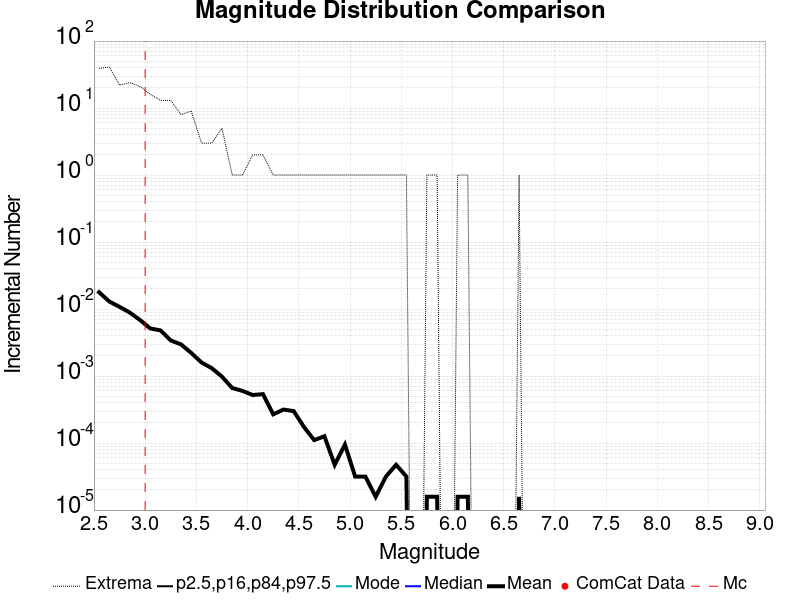

Source data for this figure (header and first rows):
Magnitude, ComCat Data, Simulation Mean, Simulation Median, Simulation Mode, Simulation Minimum, Simulation Maximum, 2.5 %-ile, 16 %-ile, 84 %-ile, 97.5 %-ile
2.55, 0.0, 0.01782, 0.0, 0.0, 0.0, 39.0, 0.0, 0.0, 0.0, 0.0
2.65, 0.0, 0.01297, 0.0, 0.0, 0.0, 41.0, 0.0, 0.0, 0.0, 0.0
2.75, 0.0, 0.01079, 0.0, 0.0, 0.0, 22.0, 0.0, 0.0, 0.0, 0.0
2.85, 0.0, 0.008862, 0.0, 0.0, 0.0, 24.0, 0.0, 0.0, 0.0, 0.0
2.95, 0.0, 0.006856, 0.0, 0.0, 0.0, 21.0, 0.0, 0.0, 0.0, 0.0
3.05, 0.0, 0.005134, 0.0, 0.0, 0.0, 16.0, 0.0, 0.0, 0.0, 0.0
3.15, 0.0, 0.004802, 0.0, 0.0, 0.0, 13.0, 0.0, 0.0, 0.0, 0.0
3.25, 0.0, 0.003396, 0.0, 0.0, 0.0, 13.0, 0.0, 0.0, 0.0, 0.0
3.35, 0.0, 0.00297, 0.0, 0.0, 0.0, 8.0, 0.0, 0.0, 0.0, 0.0
3.45, 0.0, 0.002211, 0.0, 0.0, 0.0, 9.0, 0.0, 0.0, 0.0, 0.0
3.55, 0.0, 0.001595, 0.0, 0.0, 0.0, 3.0, 0.0, 0.0, 0.0, 0.0
3.65, 0.0, 0.001311, 0.0, 0.0, 0.0, 3.0, 0.0, 0.0, 0.0, 0.0
3.75, 0.0, 9.793701E-4, 0.0, 0.0, 0.0, 5.0, 0.0, 0.0, 0.0, 0.0
3.85, 0.0, 6.634442E-4, 0.0, 0.0, 0.0, 1.0, 0.0, 0.0, 0.0, 0.0
3.95, 0.0, 6.0025905E-4, 0.0, 0.0, 0.0, 1.0, 0.0, 0.0, 0.0, 0.0
4.05, 0.0, 5.212776E-4, 0.0, 0.0, 0.0, 2.0, 0.0, 0.0, 0.0, 0.0
4.15, 0.0, 5.370739E-4, 0.0, 0.0, 0.0, 2.0, 0.0, 0.0, 0.0, 0.0
4.25, 0.0, 2.6853694E-4, 0.0, 0.0, 0.0, 1.0, 0.0, 0.0, 0.0, 0.0
4.35, 0.0, 3.1592583E-4, 0.0, 0.0, 0.0, 1.0, 0.0, 0.0, 0.0, 0.0
4.45, 0.0, 3.0012953E-4, 0.0, 0.0, 0.0, 1.0, 0.0, 0.0, 0.0, 0.0
4.55, 0.0, 1.737592E-4, 0.0, 0.0, 0.0, 1.0, 0.0, 0.0, 0.0, 0.0
4.65, 0.0, 1.1057404E-4, 0.0, 0.0, 0.0, 1.0, 0.0, 0.0, 0.0, 0.0
4.75, 0.0, 1.2637033E-4, 0.0, 0.0, 0.0, 1.0, 0.0, 0.0, 0.0, 0.0
4.85, 0.0, 4.7388872E-5, 0.0, 0.0, 0.0, 1.0, 0.0, 0.0, 0.0, 0.0
4.95, 0.0, 9.4777744E-5, 0.0, 0.0, 0.0, 1.0, 0.0, 0.0, 0.0, 0.0
5.05, 0.0, 3.1592583E-5, 0.0, 0.0, 0.0, 1.0, 0.0, 0.0, 0.0, 0.0
5.15, 0.0, 3.1592583E-5, 0.0, 0.0, 0.0, 1.0, 0.0, 0.0, 0.0, 0.0
5.25, 0.0, 1.5796291E-5, 0.0, 0.0, 0.0, 1.0, 0.0, 0.0, 0.0, 0.0
5.35, 0.0, 3.1592583E-5, 0.0, 0.0, 0.0, 1.0, 0.0, 0.0, 0.0, 0.0
5.45, 0.0, 4.7388872E-5, 0.0, 0.0, 0.0, 1.0, 0.0, 0.0, 0.0, 0.0
5.55, 0.0, 3.1592583E-5, 0.0, 0.0, 0.0, 1.0, 0.0, 0.0, 0.0, 0.0
5.65, 0.0, 0.0, 0.0, 0.0, 0.0, 0.0, 0.0, 0.0, 0.0, 0.0
5.75, 0.0, 1.5796291E-5, 0.0, 0.0, 0.0, 1.0, 0.0, 0.0, 0.0, 0.0
5.85, 0.0, 1.5796291E-5, 0.0, 0.0, 0.0, 1.0, 0.0, 0.0, 0.0, 0.0
5.95, 0.0, 0.0, 0.0, 0.0, 0.0, 0.0, 0.0, 0.0, 0.0, 0.0
6.05, 0.0, 1.5796291E-5, 0.0, 0.0, 0.0, 1.0, 0.0, 0.0, 0.0, 0.0
6.15, 0.0, 1.5796291E-5, 0.0, 0.0, 0.0, 1.0, 0.0, 0.0, 0.0, 0.0
6.25, 0.0, 0.0, 0.0, 0.0, 0.0, 0.0, 0.0, 0.0, 0.0, 0.0
6.35, 0.0, 0.0, 0.0, 0.0, 0.0, 0.0, 0.0, 0.0, 0.0, 0.0
6.45, 0.0, 0.0, 0.0, 0.0, 0.0, 0.0, 0.0, 0.0, 0.0, 0.0
6.55, 0.0, 0.0, 0.0, 0.0, 0.0, 0.0, 0.0, 0.0, 0.0, 0.0
6.65, 0.0, 1.5796291E-5, 0.0, 0.0, 0.0, 1.0, 0.0, 0.0, 0.0, 0.0
6.75, 0.0, 0.0, 0.0, 0.0, 0.0, 0.0, 0.0, 0.0, 0.0, 0.0
6.85, 0.0, 0.0, 0.0, 0.0, 0.0, 0.0, 0.0, 0.0, 0.0, 0.0
6.95, 0.0, 0.0, 0.0, 0.0, 0.0, 0.0, 0.0, 0.0, 0.0, 0.0
7.05, 0.0, 0.0, 0.0, 0.0, 0.0, 0.0, 0.0, 0.0, 0.0, 0.0
7.15, 0.0, 0.0, 0.0, 0.0, 0.0, 0.0, 0.0, 0.0, 0.0, 0.0
7.25, 0.0, 0.0, 0.0, 0.0, 0.0, 0.0, 0.0, 0.0, 0.0, 0.0
7.35, 0.0, 0.0, 0.0, 0.0, 0.0, 0.0, 0.0, 0.0, 0.0, 0.0
7.45, 0.0, 0.0, 0.0, 0.0, 0.0, 0.0, 0.0, 0.0, 0.0, 0.0
7.55, 0.0, 0.0, 0.0, 0.0, 0.0, 0.0, 0.0, 0.0, 0.0, 0.0
7.65, 0.0, 0.0, 0.0, 0.0, 0.0, 0.0, 0.0, 0.0, 0.0, 0.0
7.75, 0.0, 0.0, 0.0, 0.0, 0.0, 0.0, 0.0, 0.0, 0.0, 0.0
7.85, 0.0, 0.0, 0.0, 0.0, 0.0, 0.0, 0.0, 0.0, 0.0, 0.0
7.95, 0.0, 0.0, 0.0, 0.0, 0.0, 0.0, 0.0, 0.0, 0.0, 0.0
8.05, 0.0, 0.0, 0.0, 0.0, 0.0, 0.0, 0.0, 0.0, 0.0, 0.0
8.15, 0.0, 0.0, 0.0, 0.0, 0.0, 0.0, 0.0, 0.0, 0.0, 0.0
8.25, 0.0, 0.0, 0.0, 0.0, 0.0, 0.0, 0.0, 0.0, 0.0, 0.0
8.35, 0.0, 0.0, 0.0, 0.0, 0.0, 0.0, 0.0, 0.0, 0.0, 0.0
8.45, 0.0, 0.0, 0.0, 0.0, 0.0, 0.0, 0.0, 0.0, 0.0, 0.0
... 6 more rows
